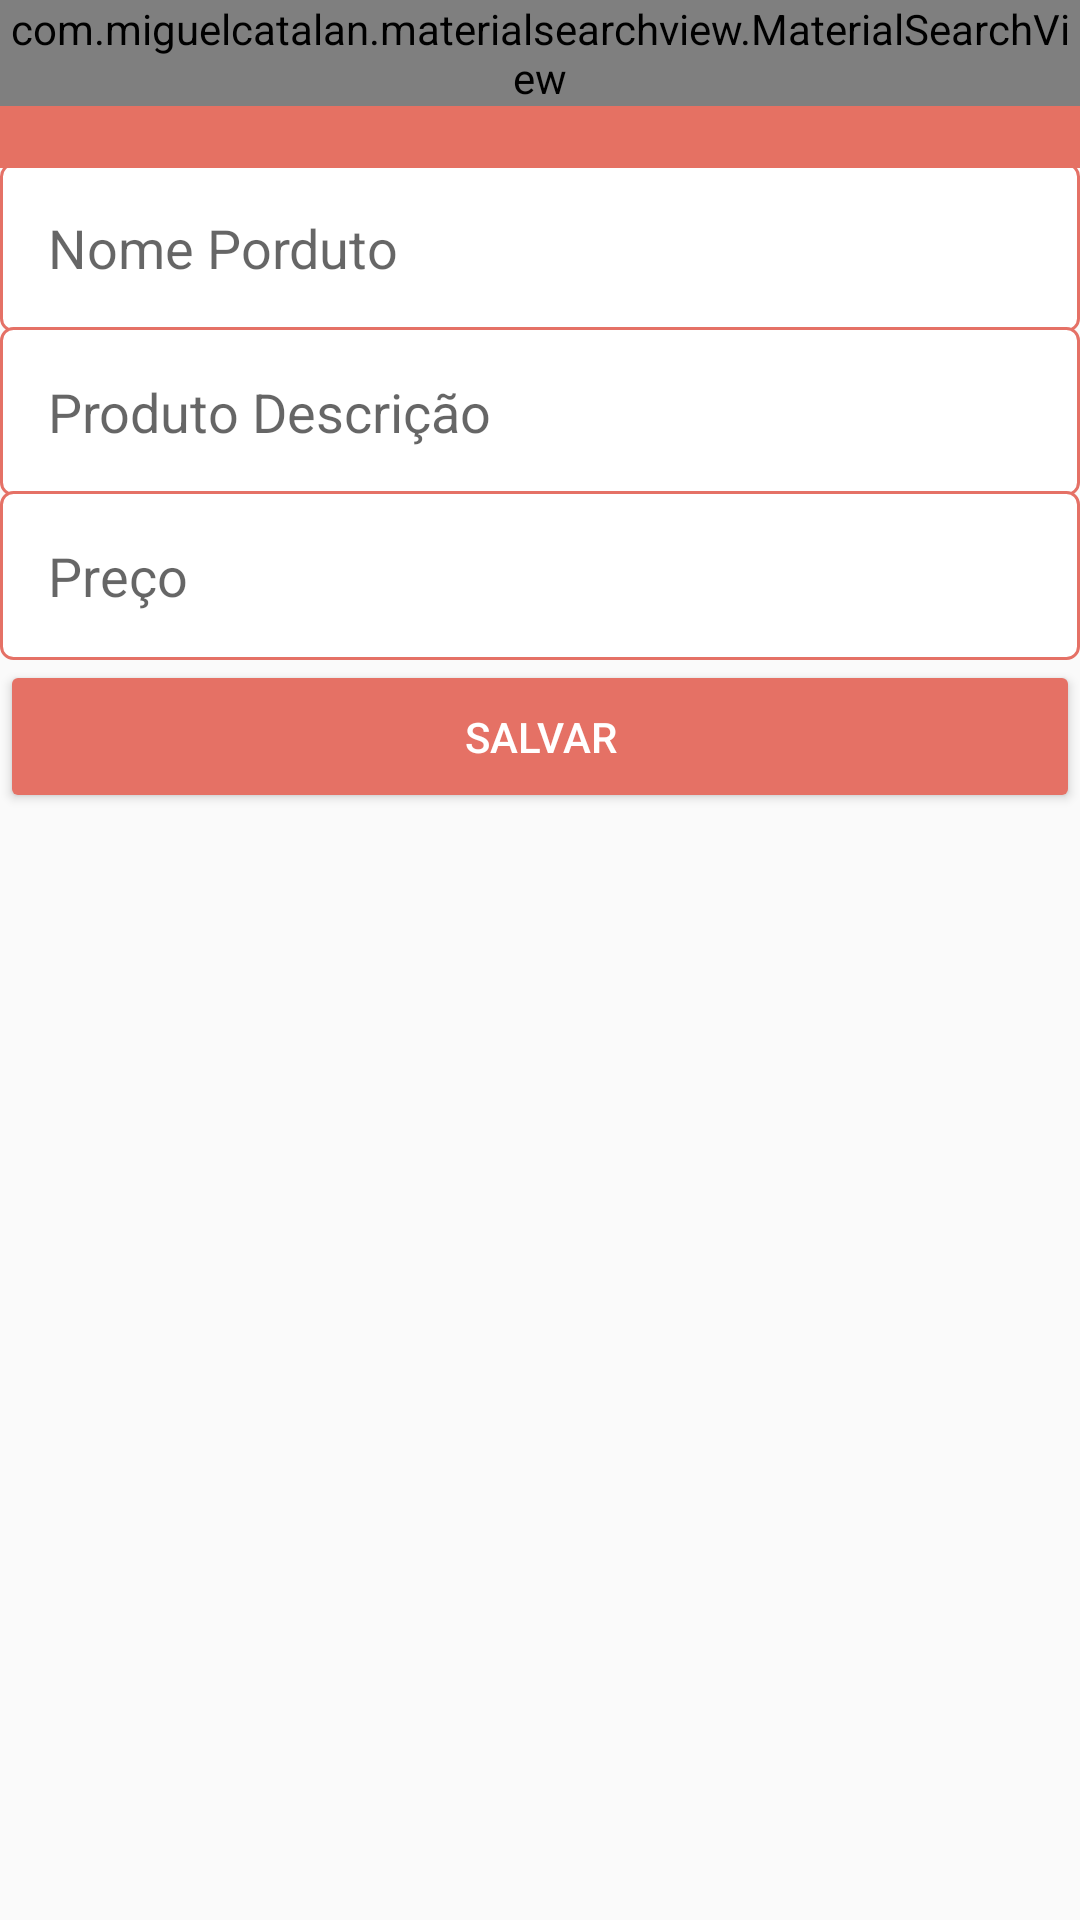

Produce the Android XML layout that renders to this screen, including the resource entries it uses.
<!-- AndroidManifest.xml: application theme AppTheme -->
<!-- res/layout/activity_novo_servico_empresa2.xml -->
<?xml version="1.0" encoding="utf-8"?>

<LinearLayout xmlns:android="http://schemas.android.com/apk/res/android"
    xmlns:tools="http://schemas.android.com/tools"
    android:layout_width="match_parent"
    android:layout_height="match_parent"
    android:orientation="vertical"
    tools:context=".activity.NovoServicoEmpresaActivity">

    <include
        android:id="@+id/include"
        layout="@layout/toolbar"
        android:layout_width="match_parent"
        android:layout_height="wrap_content" />
    <LinearLayout
        android:layout_width="match_parent"
        android:layout_height="match_parent"
        android:orientation="vertical">

        <EditText
            android:id="@+id/editProdutoNome"
            android:layout_width="match_parent"
            android:layout_height="wrap_content"
            android:layout_marginTop="-2dp"
            android:background="@drawable/bg_edit_text"
            android:ems="10"
            android:hint="Nome Porduto"
            android:inputType="text"
            android:padding="16dp" />

        <EditText
            android:id="@+id/editProdutoDescricao"
            android:layout_width="match_parent"
            android:layout_height="wrap_content"
            android:layout_marginTop="-2dp"
            android:background="@drawable/bg_edit_text"
            android:ems="10"
            android:hint="Produto Descrição"
            android:inputType="text"
            android:padding="16dp" />

        <EditText
            android:id="@+id/editProdutoPreco"
            android:layout_width="match_parent"
            android:layout_height="wrap_content"
            android:layout_marginTop="-2dp"
            android:background="@drawable/bg_edit_text"
            android:ems="10"
            android:hint="Preço"
            android:inputType="numberSigned"
            android:padding="16dp" />

        <Button
            android:id="@+id/buttonAcesso2"
            android:layout_width="match_parent"
            android:layout_height="wrap_content"
            android:onClick="validarDadosProduto"
            android:padding="16dp"
            android:text="Salvar"
            android:theme="@style/botaoPadrao" />
    </LinearLayout>

</LinearLayout>
<!-- res/layout/toolbar.xml (included above) -->
<?xml version="1.0" encoding="utf-8"?>

<FrameLayout xmlns:android="http://schemas.android.com/apk/res/android"
    xmlns:app="http://schemas.android.com/apk/res-auto"
    android:layout_width="match_parent" android:layout_height="match_parent">

    <android.support.v7.widget.Toolbar
        android:id="@+id/toolbar"
        android:layout_width="match_parent"
        android:layout_height="wrap_content"
        android:background="?attr/colorPrimary"
        android:minHeight="?attr/actionBarSize"
        android:theme="?attr/actionBarTheme"
        app:titleTextColor="@android:color/black" />

    <com.miguelcatalan.materialsearchview.MaterialSearchView
        android:id="@+id/materialSearchView"
        android:layout_width="match_parent"
        android:layout_height="wrap_content" />

</FrameLayout>
<!-- resources referenced by this layout -->
<resources>
  <!-- drawable bg_edit_text (drawable) -->
  <?xml version="1.0" encoding="utf-8"?>
  
  <shape
      xmlns:android="http://schemas.android.com/apk/res/android"
      android:shape="rectangle">
  
      <solid android:color="#fff" />
      <stroke android:width="1dp"
          android:color="@color/Teal"/>
  
      <corners android:radius="4dp" />
  
  </shape>
  <style name="botaoPadrao" parent="Theme.AppCompat.Light">
          <item name="colorControlHighlight">#E57166</item>
          <item name="colorButtonNormal">@color/colorAccent</item>
          <item name="android:textColor">@android:color/white</item>
      </style>
  <style name="AppTheme" parent="Theme.AppCompat.Light.NoActionBar">
          
          <item name="colorPrimary">@color/colorPrimary</item>
          <item name="colorPrimaryDark">@color/colorPrimaryDark</item>
          <item name="colorAccent">@color/colorAccent</item>
      </style>
  <color name="Teal">#E57166</color>
  <color name="colorAccent">#E57165</color>
  <color name="colorPrimary">#E57163</color>
  <color name="colorPrimaryDark">#E57164</color>
</resources>
